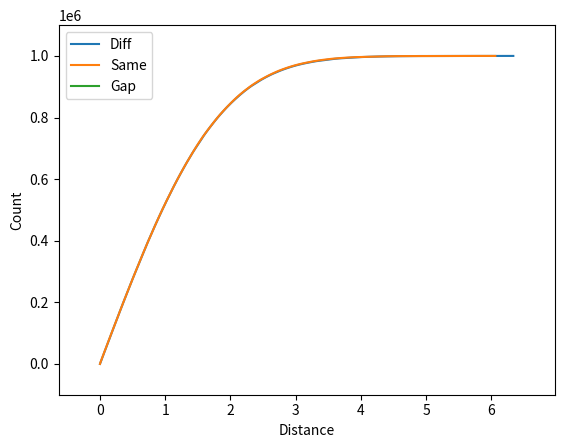

The script that saved this image:
from __future__ import print_function
import numpy as np
from numpy.random import uniform, normal, randint
import sys
from scipy.stats import norm
from scipy.spatial.distance import cdist
import matplotlib.pyplot as plt


np.set_printoptions(precision=4)


def distManifold(Sminus, Sall, returnAll=False):

    N = Sminus.shape[0]
    if len(Sminus.shape) == 1:
        Sminus = np.reshape(Sminus, (N,1))
    M = Sall.shape[0]
    if len(Sall.shape) == 1:
        Sall = np.reshape(Sall, (M,1))
    diff = cdist(Sall, Sminus)
    diff = diff.flatten()
    diff = np.sort(diff)
    same = cdist(Sall, Sall)
    same = same.flatten()
    same = np.sort(same)

    gap = 0.
    sameIndex = 0
    diffIndex = 0
    while diffIndex < N*M-1 and sameIndex < N*N-1:
        while same[sameIndex] <= diff[diffIndex] and sameIndex < N*N-1:
            sameIndex += 1
        while same[sameIndex] > diff[diffIndex] and diffIndex < N*M-1:
            diffIndex += 1
        if diffIndex >= N*M:
            break
        if sameIndex >= N*N:
            break
        tempGap = np.abs(sameIndex - diffIndex)
        if tempGap > gap:
            place = same[sameIndex]
            gap = tempGap
            gapSameIndex = sameIndex
            gapDiffIndex = diffIndex
    if returnAll:
        return((gap*1.0/(N*M), place, gap, gapSameIndex, gapDiffIndex, same, diff))
    else:
        return(gap*1.0/(N*M))


def plotDistances(X, Y):
    probGap, place, gap, gapSameIndex, gapDiffIndex, same, diff = distManifold(X, Y, returnAll=True)
    fig, ax = plt.subplots()
    ax.plot(diff, range(len(diff)), label="Diff")
    ax.plot(same, range(len(same)), label="Same")
    ax.plot([place, place], [gapSameIndex, gapDiffIndex], label="Gap")
    ax.set(xlabel="Distance", ylabel = "Count")
    ax.legend(loc="upper left")
    ax.margins(0.1)
    plt.show()

if __name__ == "__main__":
    N = 1000
    Sall = normal(0, 1, N)
    Sminus = normal(0.1, 1, N)
    print("Prob gap %1.4f%%" % (distManifold(Sall, Sminus) * 100.0))
    plotDistances(Sall, Sminus)
